Run: headless pygame with SDL's dummy video driver; simulated clock (each Clock.tick advances the game by its frame time, no real sleeping); random seed 0; keys injected as events and as key.get_pressed() state; no mouse input; restart key R tapped at the start of phases 3 and 4.
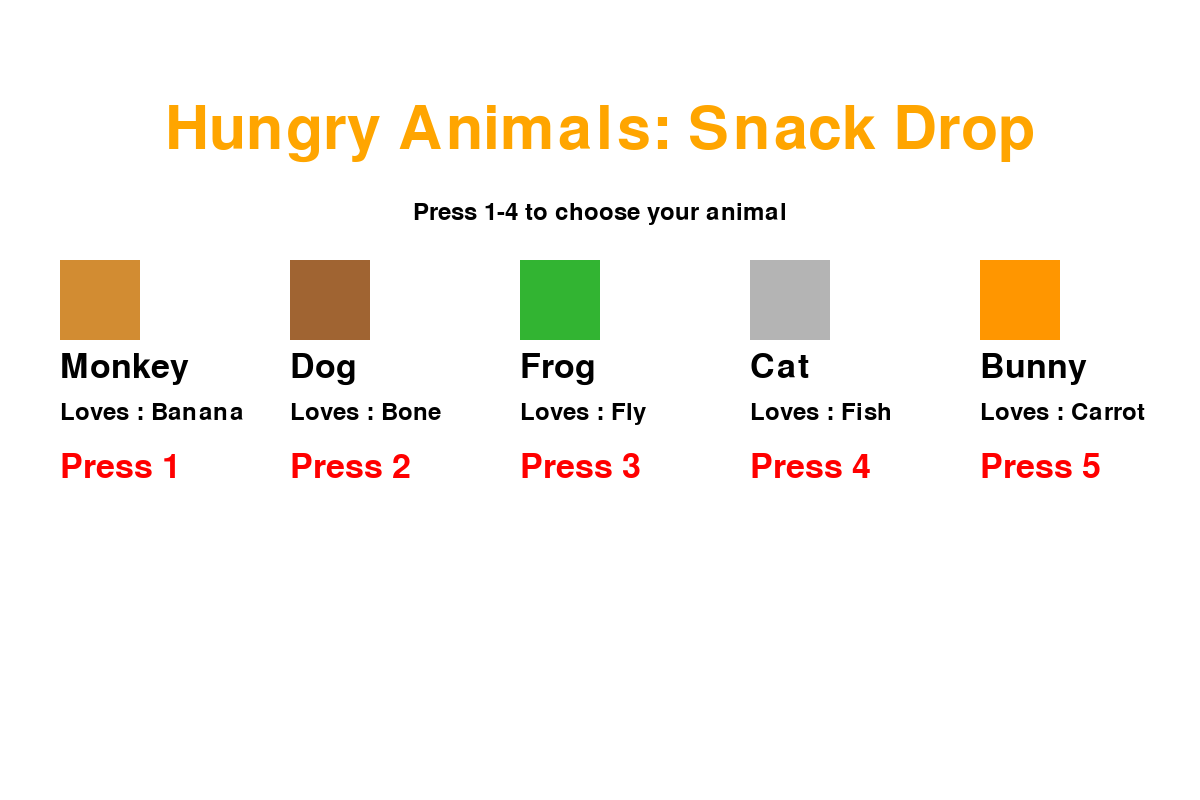
Frame 1 of 4 · flips 1–60 · no input
Frame 2 of 4 · flips 61–180 · tapped SPACE, RETURN · held RIGHT (→), D · screen unchanged from frame 1, image omitted
Frame 3 of 4 · flips 181–300 · tapped R · held DOWN (↓), S · screen unchanged from frame 2, image omitted
Frame 4 of 4 · flips 301–420 · tapped R · held LEFT (←), A, UP (↑), W · screen unchanged from frame 3, image omitted

The pygame program that drew these frames:

#libraries
import pygame
import random

from pygame import color

#start pygame
pygame.init()

#Constants
SCREEN_WIDTH = 1200
SCREEN_HEIGHT = 800
FPS = 60
BGCOLOR = (255,255,255)

#Window
screen = pygame.display.set_mode((SCREEN_WIDTH,SCREEN_HEIGHT))
pygame.display.set_caption("Hungry Animals: Snack Drop")
clock = pygame.time.Clock()

#fonts (for score..)
font = pygame.font.SysFont(None, 50)
font_big = pygame.font.SysFont(None, 90)
font_title = pygame.font.SysFont(None, 70)
font_small = pygame.font.SysFont(None, 35)

#colors
WHITE = (255,255,255)
BLACK = (0,0,0)
RED = (255,0,0)
ORANGE = (255,165,0)
GREEN = (0,255,0)
BLUE = (0,0,255)
YELLOW = (255,255,0)

#Classes
class Animal:
    def __init__(self, animal_name, favorite_food, start_x, start_y, animal_color):
        # properties
        self.name = animal_name
        self.favorite_food = favorite_food
        self.x = start_x
        self.y = start_y
        self.speed = 8
        self.color = animal_color
        self.rect = pygame.Rect(self.x, self.y, 60, 60)  # Pygame Rect as hitbox

    def move_left(self):
        self.x -= self.speed
        if self.x < 0:  # so it doesn't go off the screen
            self.x = 0
        self.rect.x = self.x

    def move_right(self):
        self.x += self.speed
        if self.x > SCREEN_WIDTH - self.rect.width:  # so it doesn't go off the screen again
            self.x = SCREEN_WIDTH - self.rect.width
        self.rect.x = self.x

    def draw(self, surface):
        pygame.draw.rect(surface, self.color, self.rect)
        # draw animal name below
        name_text = font_small.render(self.name, True, BLACK)
        surface.blit(name_text, (self.rect.x, self.rect.y + 65))

#food
class Food:
    def __init__(self, food_name, start_x, fall_speed):
        self.name = food_name
        self.x = start_x
        self.y = 0  #start at the top of the screen
        self.speed = fall_speed
        self.rect = pygame.Rect(self.x, self.y, 40, 40)

# each food type gets its own color so you can tell them apart
        if self.name == "Banana":
            self.color = (255, 255, 0)  # yellow
        elif self.name == "Fish":
            self.color = (0, 150, 255)  # blue
        elif self.name == "Bone":
            self.color = (180, 50, 50)  # dark red
        elif self.name == "Fly":
            self.color = (50, 50, 50)  # dark grey
        elif self.name == "Carrot":
            self.color = (255, 150, 0)
        else:
            self.color = GREEN

    def fall(self):
        self.y += self.speed
        self.rect.y = self.y

    def draw(self, surface):
        pygame.draw.rect(surface, self.color, self.rect)
        # draw food name below
        food_text = font_small.render(self.name, True, BLACK)
        surface.blit(food_text, (self.rect.x, self.rect.y + 42))

#ANIMAL OPTIONS for the start screen (name, favorite food, color)
animal_options = [
    {"name": "Monkey", "food": "Banana", "color": (210, 140, 50)},
    {"name": "Dog", "food": "Bone", "color": (160, 100, 50)},
    {"name": "Frog", "food": "Fly", "color": (50, 180, 50)},
    {"name": "Cat", "food": "Fish", "color": (180, 180, 180)},
    {"name": "Bunny", "food": "Carrot", "color": (255, 150, 0)}]

#player starts as None and gets set when character is chosen
player = None

#list of possible food types
FOOD_TYPES = ["Banana", "Fish", "Bone", "Carrot", "Fly"]

#list to store falling food
food_list = []

#timer for spawning the food
spawn_timer = 0
spawn_delay = 60 #maybe later random

#score and lives
score = 0
lives = 3

#level (difficulty)
base_fall_speed = 4
current_fall_speed = 4 #--> will increase over time

#game states
START_SCREEN = "start_screen"
PLAYING = "playing"
GAME_OVER = "game_over"
game_state = START_SCREEN #so the game starts in the start screen

#reset function
def reset_game(chosen_animal):
    global player, score, lives, food_list, spawn_timer, current_fall_speed, game_state

    score = 0
    lives = 3
    food_list = []
    spawn_timer = 0
    current_fall_speed = base_fall_speed

    #create the player with the chosen animal
    player = Animal(
        chosen_animal["name"],
        chosen_animal["food"],
        SCREEN_WIDTH / 2,
        SCREEN_HEIGHT - 100,
        chosen_animal["color"]
    )
    game_state = PLAYING


def handle_events():
    global game_state, food_list
     # keyboard action
    for event in pygame.event.get():
        if event.type == pygame.QUIT:
            running = False

        if event.type == pygame.KEYDOWN:

            #start screen choose animal
            if game_state == START_SCREEN:
                if event.key == pygame.K_1:
                    reset_game(animal_options[0])  # Monkey
                if event.key == pygame.K_2:
                    reset_game(animal_options[1])  # Dog
                if event.key == pygame.K_3:
                    reset_game(animal_options[2])  # Frog
                if event.key == pygame.K_4:
                    reset_game(animal_options[3])  # Cat
                if event.key == pygame.K_5:
                    reset_game(animal_options[4])  # Bunny

            # if game is over, press R to restart or Q to quit
            if game_state == GAME_OVER:
                    if event.key == pygame.K_r:
                        game_state = START_SCREEN
                        food_list = []
                    if event.key == pygame.K_q:
                        running = False

    return True


# key input for movement
def move_player():
    keys = pygame.key.get_pressed()
    if keys[pygame.K_LEFT]:
        player.move_left()
    if keys[pygame.K_RIGHT]:
        player.move_right()

#spawn new food
def spawn_food():
    global spawn_timer
    spawn_timer += 1
    if spawn_timer >= spawn_delay:
        spawn_timer = 0
        random_food_name = random.choice(FOOD_TYPES)
        random_x = random.randint(0, SCREEN_WIDTH - 40)
        new_food = Food(random_food_name, random_x, current_fall_speed)
        food_list.append(new_food)

#make it fall and remove when it falls out of the screen
def move_food():
    global food_list

    for food in food_list:
            food.fall()
    #remove food that has fallen off the screen (missed)
    food_list = [food for food in food_list if food.y < SCREEN_HEIGHT]


# check collision between player and food
def check_collision():
    global score, lives

    food_to_remove = []  # list to store food to remove

    for food in food_list:
        if player.rect.colliderect(food.rect):
            if food.name == player.favorite_food:
                score += 1
            else:
                score -= 1
                lives -= 1
            food_to_remove.append(food)  # add food to remove list
    #remove food that was caught
    for food in food_to_remove:
        food_list.remove(food)

#update when playing
def update_game():
    global current_fall_speed, game_state

    move_player()

    #increase fall speed (difficulty) based on score
    current_fall_speed = base_fall_speed + (score // 5) #every 5 points, increase fall speed

    spawn_food()
    move_food()
    check_collision()

    #check game over
    if lives <= 0:
        game_state = GAME_OVER


#START SCREEN
def draw_start_screen():
    #title
    title_text = font_big.render("Hungry Animals: Snack Drop", True, ORANGE)
    subtitle_text = font_small.render("Press 1-4 to choose your animal", True, BLACK)
    screen.blit(title_text, (SCREEN_WIDTH // 2 - title_text.get_width() // 2, 100))
    screen.blit(subtitle_text, (SCREEN_WIDTH // 2 - subtitle_text.get_width() // 2, 200))

    #show all 4 animals
    for i, animal in enumerate(animal_options):
        x_pos = 60 + i * 230
        y_pos= 260

        #draw animal
        pygame.draw.rect(screen, animal["color"], (x_pos, y_pos, 80, 80))
        #draw animal name below
        name_text = font.render(animal["name"], True, BLACK)
        screen.blit(name_text, (x_pos, y_pos + 90))
        #draw favorite food
        food_text = font_small.render("Loves : " + animal["food"], True, BLACK)
        screen.blit(food_text, (x_pos, y_pos + 140))

        #draw key to press
        key_text = font.render("Press " + str(i + 1), True, RED)
        screen.blit(key_text, (x_pos, y_pos + 190))

#game state PLAYING
def draw_playing():
    #draw player & food
    player.draw(screen)
    for food in food_list:
        food.draw(screen)

    # draw score and lives text
    score_text = font.render("Score: " + str(score), True, BLACK)
    lives_text = font.render("Lives: " + str(lives), True, BLACK)
    animal_text = font.render("Animal: " + player.name, True, BLACK)
    food_hint = font_small.render("Catch: " + player.favorite_food, True, BLACK)
    screen.blit(score_text, (20, 20))
    screen.blit(lives_text, (20, 70))
    screen.blit(animal_text, (20, 120))
    screen.blit (food_hint, (20, 170))

def draw_game_over():
    gameover_text = font_big.render("GAME OVER", True, (200, 0, 0))
    final_score_text = font.render("Final Score: " + str(score), True, BLACK)
    restart_text = font.render("Press R to restart or Q to quit", True, BLACK)
    quit_text = font.render ("Press Q to quit", True, BLACK)
    # center the text
    screen.blit(gameover_text, (SCREEN_WIDTH // 2 - gameover_text.get_width() // 2, 250))
    screen.blit(final_score_text, (SCREEN_WIDTH // 2 - final_score_text.get_width() // 2, 380))
    screen.blit(restart_text, (SCREEN_WIDTH // 2 - restart_text.get_width() // 2, 450))
    screen.blit(quit_text, (SCREEN_WIDTH // 2 - quit_text.get_width() // 2, 510))

#Drawing
def draw_everything():
    screen.fill(BGCOLOR)

    if game_state == START_SCREEN:
        draw_start_screen()

    if game_state == PLAYING:
        draw_playing()

    if game_state == GAME_OVER:
        draw_game_over()

    pygame.display.flip()

#MAIN

def main():
    #game loop control
    running = True

    while running:
        running = handle_events()

        if game_state == PLAYING:
            update_game()

        draw_everything()

         #Limit framerate
        clock.tick(FPS)

    pygame.quit()

main()
